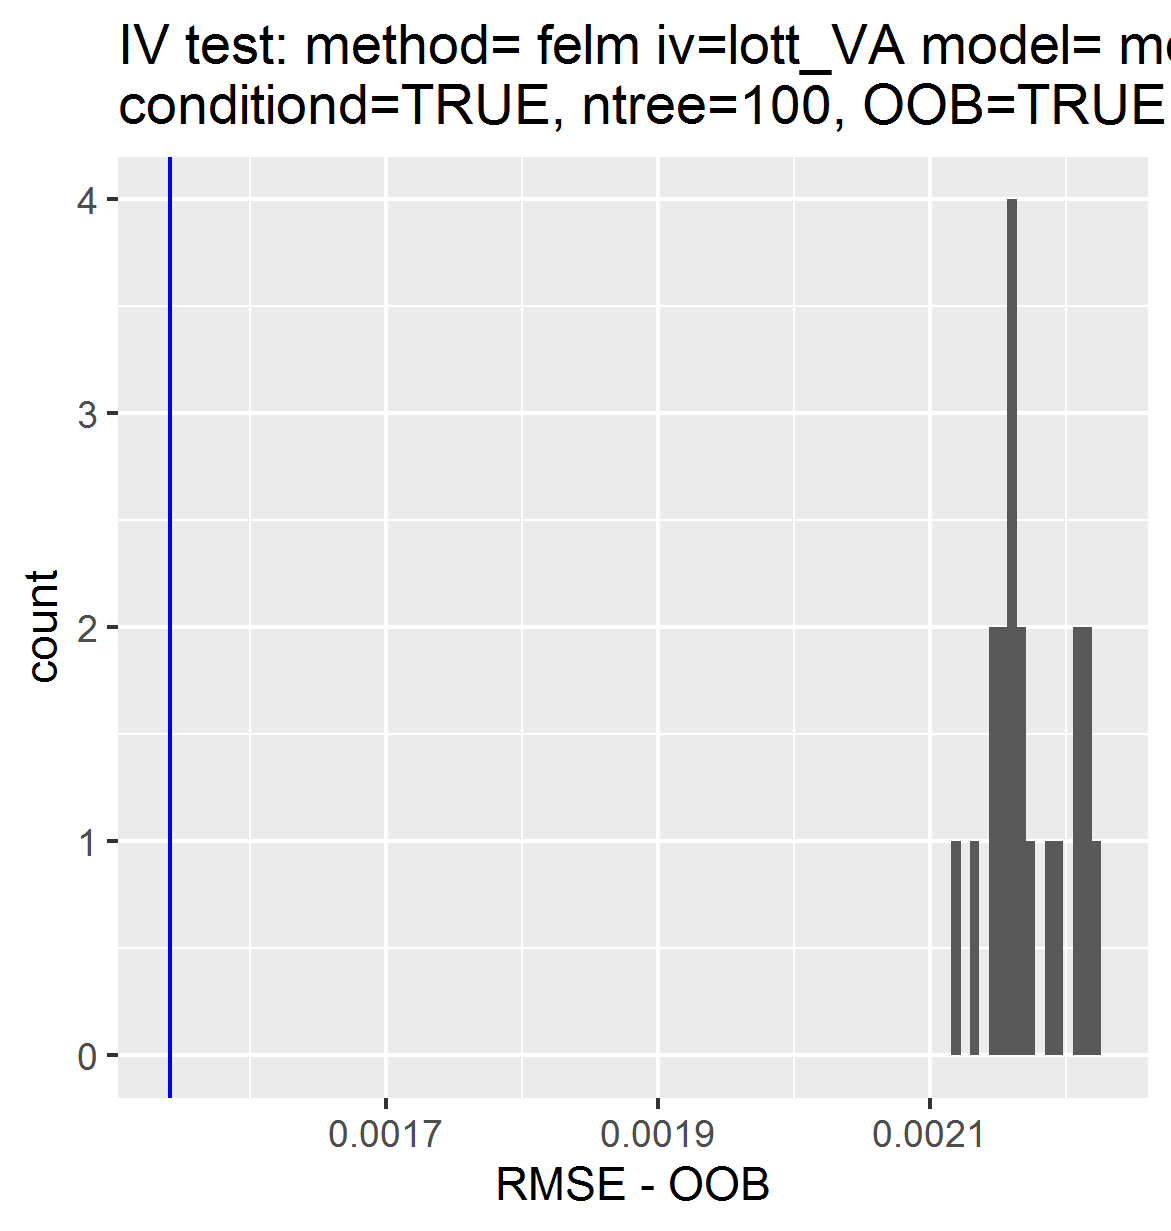

Source data for this figure (header and first rows):
, permutations_results, controls_results
1, 0.002214, 0.001541
2, 0.002135, NA
3, 0.002148, NA
4, 0.002174, NA
5, 0.002196, NA
6, 0.00212, NA
7, 0.002169, NA
8, 0.002157, NA
9, 0.002162, NA
10, 0.002207, NA
11, 0.002145, NA
12, 0.002163, NA
13, 0.002154, NA
14, 0.002167, NA
15, 0.002223, NA
16, 0.002153, NA
17, 0.002186, NA
18, 0.002163, NA
19, 0.002212, NA
20, 0.002207, NA
